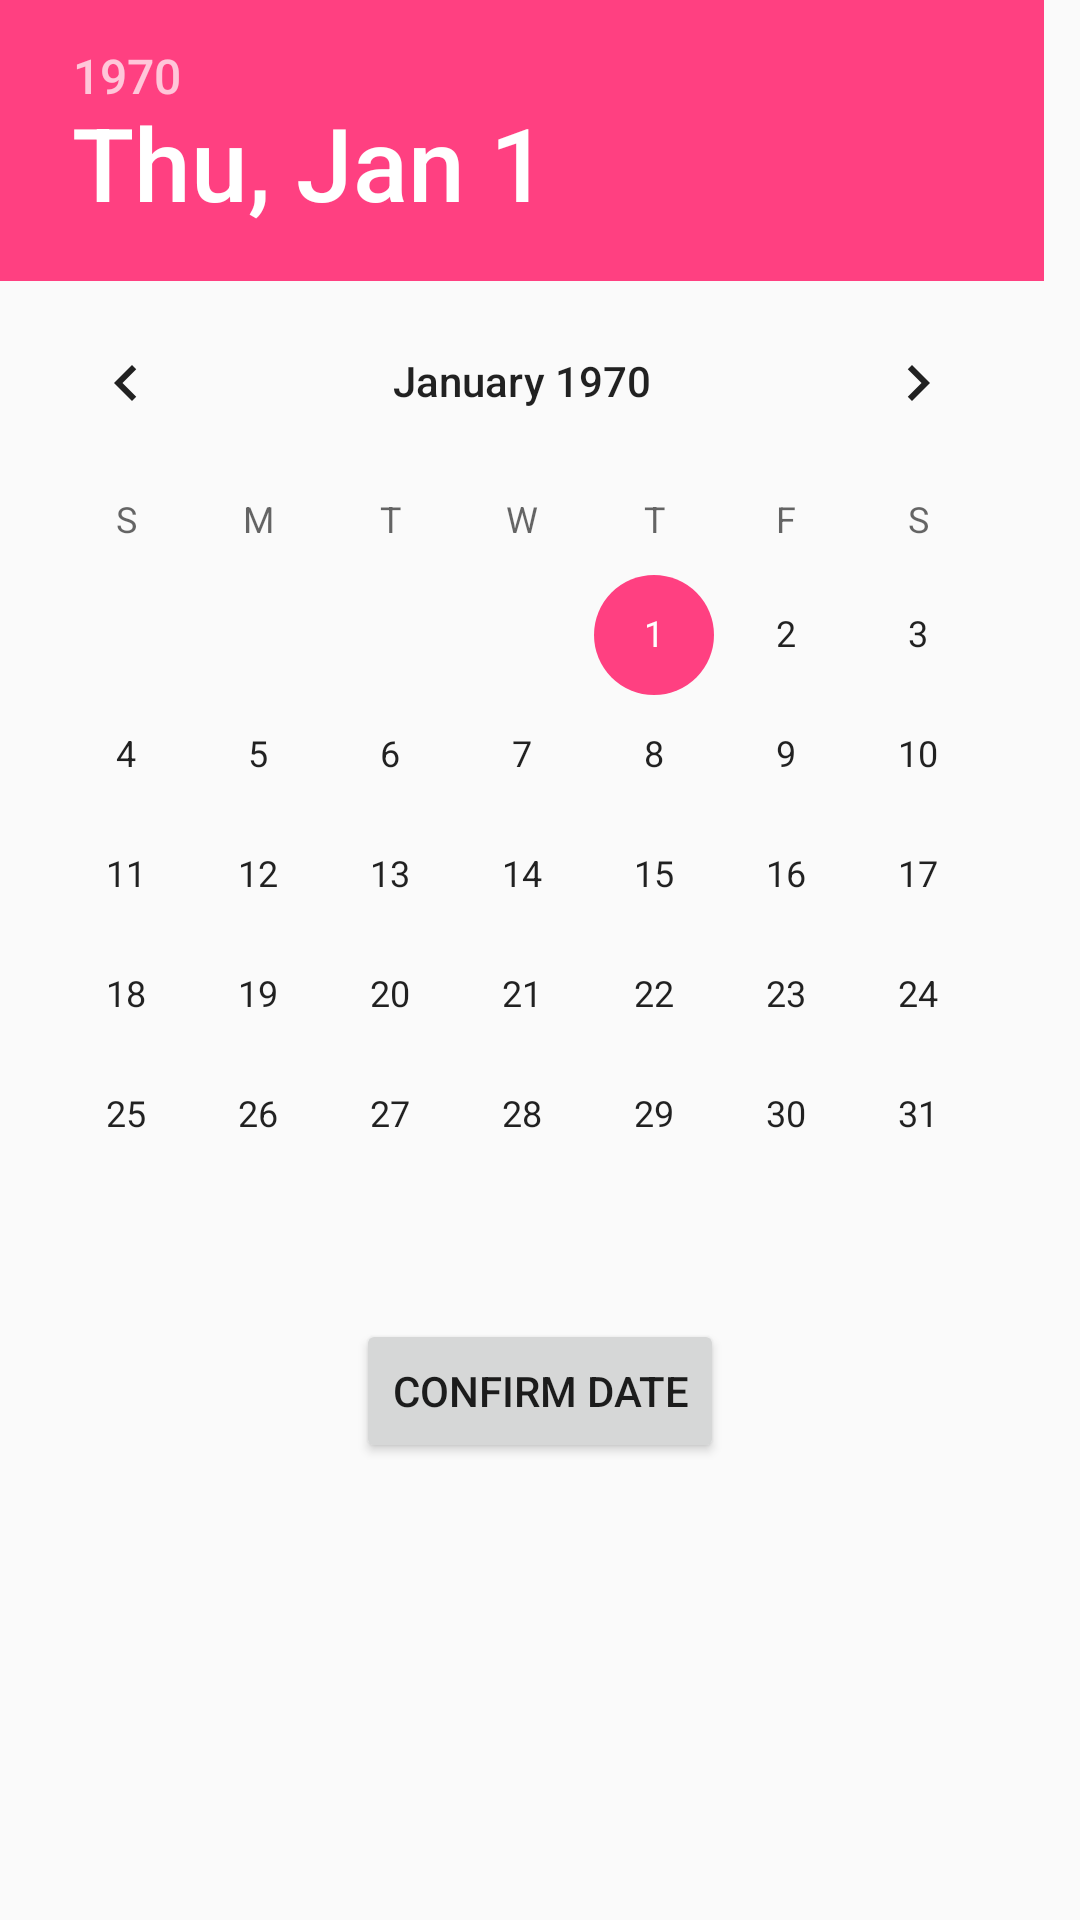

Reconstruct the res/layout file that produces this screen, plus the resources it refers to.
<!-- AndroidManifest.xml: application theme AppTheme -->
<!-- res/layout/pick_date.xml -->
<?xml version="1.0" encoding="utf-8"?>
<android.support.constraint.ConstraintLayout
    xmlns:android="http://schemas.android.com/apk/res/android"
    xmlns:app="http://schemas.android.com/apk/res-auto"
    xmlns:tools="http://schemas.android.com/tools"
    android:layout_width="match_parent"
    android:layout_height="match_parent">

    <DatePicker
        android:id="@+id/datePicker"
        android:layout_width="0dp"
        android:layout_height="wrap_content"
        app:layout_constraintEnd_toEndOf="parent"
        app:layout_constraintStart_toStartOf="parent"
        app:layout_constraintTop_toTopOf="parent" />

    <Button
        android:id="@+id/confirmDate"
        android:layout_width="wrap_content"
        android:layout_height="wrap_content"
        android:layout_marginEnd="8dp"
        android:layout_marginStart="8dp"
        android:layout_marginTop="8dp"
        android:text="Confirm Date"
        app:layout_constraintEnd_toEndOf="parent"
        app:layout_constraintStart_toStartOf="parent"
        app:layout_constraintTop_toBottomOf="@+id/datePicker" />
</android.support.constraint.ConstraintLayout>
<!-- resources referenced by this layout -->
<resources>
  <style name="AppTheme" parent="Theme.AppCompat.Light.DarkActionBar">
          
          <item name="colorPrimary">@color/orange</item>
          <item name="colorPrimaryDark">@color/darkOrange</item>
          <item name="colorAccent">@color/colorAccent</item>
  
      </style>
  <color name="orange">#F5A623</color>
  <color name="darkOrange">#da921a</color>
  <color name="colorAccent">#FF4081</color>
</resources>
